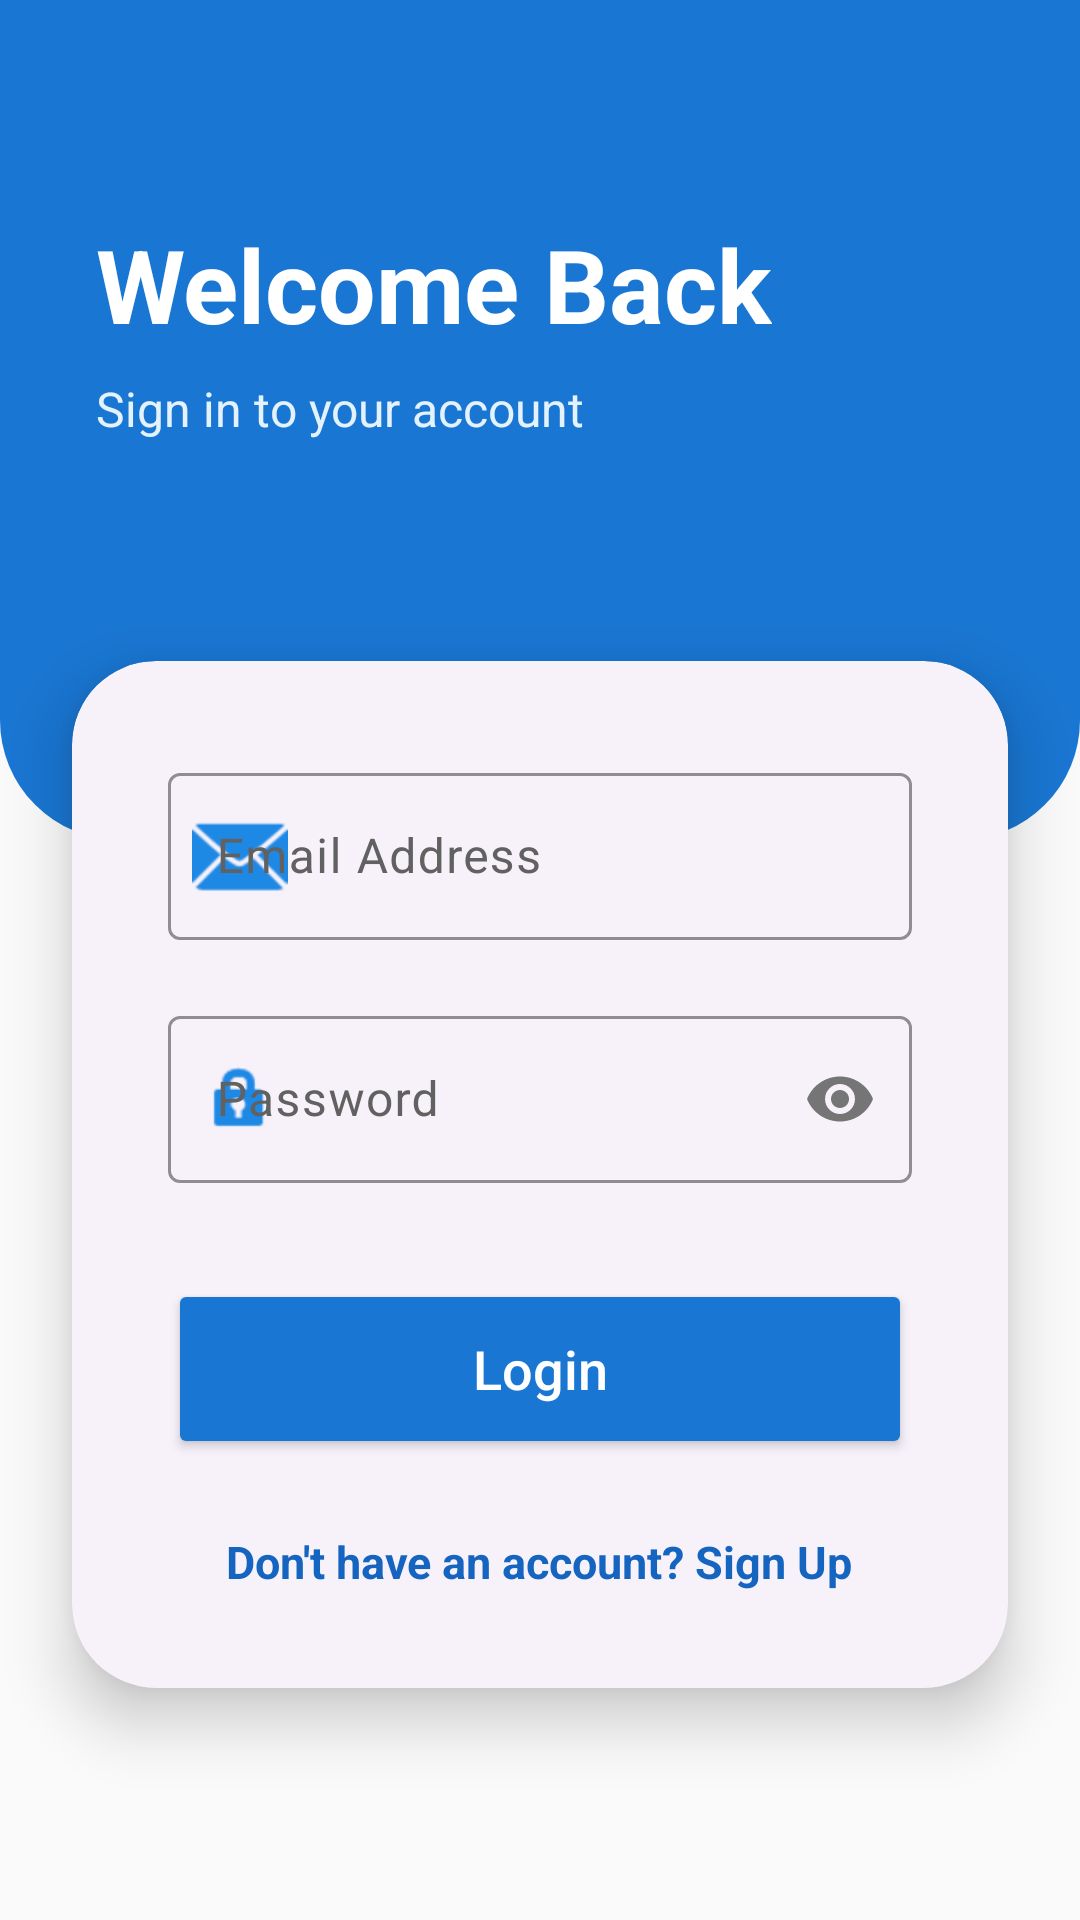

Here is an Android app screen rendered from its layout file. Give the layout XML and the strings, colors and styles it references.
<!-- AndroidManifest.xml: application theme Theme.AndroidSilencerApp -->
<!-- res/layout/fragment_login.xml -->
<?xml version="1.0" encoding="utf-8"?>
<androidx.constraintlayout.widget.ConstraintLayout xmlns:android="http://schemas.android.com/apk/res/android"
    xmlns:app="http://schemas.android.com/apk/res-auto"
    android:layout_width="match_parent"
    android:layout_height="match_parent"
    android:background="@color/grey_50">

    <View
        android:id="@+id/topDecor"
        android:layout_width="match_parent"
        android:layout_height="280dp"
        android:background="@drawable/bg_login_header"
        app:layout_constraintTop_toTopOf="parent" />

    <TextView
        android:id="@+id/tvWelcome"
        android:layout_width="wrap_content"
        android:layout_height="wrap_content"
        android:text="Welcome Back"
        android:textColor="@color/white"
        android:textSize="34sp"
        android:textStyle="bold"
        android:layout_marginStart="32dp"
        android:layout_marginTop="72dp"
        app:layout_constraintStart_toStartOf="parent"
        app:layout_constraintTop_toTopOf="parent" />

    <TextView
        android:id="@+id/tvSubtitle"
        android:layout_width="wrap_content"
        android:layout_height="wrap_content"
        android:text="Sign in to your account"
        android:textColor="@color/blue_50"
        android:textSize="16sp"
        android:layout_marginStart="32dp"
        android:layout_marginTop="8dp"
        app:layout_constraintStart_toStartOf="parent"
        app:layout_constraintTop_toBottomOf="@id/tvWelcome" />

    <com.google.android.material.card.MaterialCardView
        android:layout_width="match_parent"
        android:layout_height="wrap_content"
        android:layout_marginHorizontal="24dp"
        android:layout_marginTop="-60dp"
        app:cardCornerRadius="28dp"
        app:cardElevation="12dp"
        app:strokeWidth="0dp"
        app:layout_constraintTop_toBottomOf="@id/topDecor">

        <LinearLayout
            android:layout_width="match_parent"
            android:layout_height="wrap_content"
            android:orientation="vertical"
            android:padding="32dp">

            <com.google.android.material.textfield.TextInputLayout
                style="@style/Widget.Material3.TextInputLayout.OutlinedBox"
                android:layout_width="match_parent"
                android:layout_height="wrap_content"
                android:layout_marginBottom="20dp"
                android:hint="Email Address"
                app:startIconDrawable="@android:drawable/ic_dialog_email"
                app:startIconTint="@color/blue_600"
                app:boxStrokeColor="@color/blue_700"
                app:hintTextColor="@color/blue_700">
                <com.google.android.material.textfield.TextInputEditText
                    android:id="@+id/etEmail"
                    android:layout_width="match_parent"
                    android:layout_height="wrap_content"
                    android:inputType="textEmailAddress"
                    android:textColor="@color/grey_900" />
            </com.google.android.material.textfield.TextInputLayout>

            <com.google.android.material.textfield.TextInputLayout
                style="@style/Widget.Material3.TextInputLayout.OutlinedBox"
                android:layout_width="match_parent"
                android:layout_height="wrap_content"
                android:layout_marginBottom="32dp"
                android:hint="Password"
                app:startIconDrawable="@android:drawable/ic_lock_idle_lock"
                app:startIconTint="@color/blue_600"
                app:passwordToggleEnabled="true"
                app:passwordToggleTint="@color/grey_600"
                app:boxStrokeColor="@color/blue_700"
                app:hintTextColor="@color/blue_700">
                <com.google.android.material.textfield.TextInputEditText
                    android:id="@+id/etPassword"
                    android:layout_width="match_parent"
                    android:layout_height="wrap_content"
                    android:inputType="textPassword"
                    android:textColor="@color/grey_900" />
            </com.google.android.material.textfield.TextInputLayout>

            <Button
                android:id="@+id/btnLogin"
                android:layout_width="match_parent"
                android:layout_height="60dp"
                android:text="Login"
                android:textSize="18sp"
                android:textAllCaps="false"
                android:backgroundTint="@color/blue_700"
                android:textColor="@color/white"
                app:cornerRadius="16dp"
                app:elevation="4dp" />

            <TextView
                android:id="@+id/tvSignUp"
                android:layout_width="wrap_content"
                android:layout_height="wrap_content"
                android:layout_gravity="center"
                android:layout_marginTop="24dp"
                android:text="Don't have an account? Sign Up"
                android:textColor="@color/blue_800"
                android:textStyle="bold"
                android:textSize="15sp" />

            <ProgressBar
                android:id="@+id/progressBar"
                android:layout_width="wrap_content"
                android:layout_height="wrap_content"
                android:layout_gravity="center"
                android:visibility="gone"
                android:layout_marginTop="16dp"
                android:indeterminateTint="@color/blue_700" />

        </LinearLayout>
    </com.google.android.material.card.MaterialCardView>

</androidx.constraintlayout.widget.ConstraintLayout>
<!-- resources referenced by this layout -->
<resources>
  <color name="blue_50">#E3F2FD</color>
  <color name="blue_600">#1E88E5</color>
  <color name="blue_700">#1976D2</color>
  <color name="blue_800">#1565C0</color>
  <color name="grey_50">#FAFAFA</color>
  <color name="grey_600">#757575</color>
  <color name="grey_900">#212121</color>
  <color name="white">#FFFFFFFF</color>
  <!-- drawable bg_login_header (drawable) -->
  <?xml version="1.0" encoding="utf-8"?>
  <shape xmlns:android="http://schemas.android.com/apk/res/android">
      <solid android:color="@color/blue_700" />
      <corners
          android:bottomLeftRadius="40dp"
          android:bottomRightRadius="40dp" />
  </shape>
  <style name="Theme.AndroidSilencerApp" parent="Base.Theme.AndroidSilencerApp" />
  <style name="Base.Theme.AndroidSilencerApp" parent="Theme.Material3.DayNight.NoActionBar">
          
          <item name="colorPrimary">@color/blue_700</item>
          <item name="colorOnPrimary">@color/white</item>
          <item name="colorPrimaryContainer">@color/blue_100</item>
          <item name="colorOnPrimaryContainer">@color/blue_900</item>
          
          
          <item name="colorSecondary">@color/teal</item>
          <item name="colorOnSecondary">@color/white</item>
          <item name="colorSecondaryContainer">@color/green_100</item>
          <item name="colorOnSecondaryContainer">@color/green_900</item>
  
          
          <item name="colorTertiary">@color/indigo</item>
          <item name="colorOnTertiary">@color/white</item>
  
          
          <item name="colorError">@color/red_700</item>
          <item name="colorOnError">@color/white</item>
  
          
          <item name="android:windowBackground">@color/grey_50</item>
          <item name="colorSurface">@color/white</item>
          <item name="colorOnSurface">@color/grey_900</item>
          <item name="colorSurfaceVariant">@color/grey_100</item>
          <item name="colorOnSurfaceVariant">@color/grey_700</item>
  
          
          <item name="android:statusBarColor">@color/blue_800</item>
          <item name="android:windowLightStatusBar">false</item>
          
          <item name="materialCardViewStyle">@style/Widget.Material3.CardView.Elevated</item>
          <item name="shapeAppearanceSmallComponent">@style/ShapeAppearance.App.SmallComponent</item>
          <item name="shapeAppearanceMediumComponent">@style/ShapeAppearance.App.MediumComponent</item>
          <item name="shapeAppearanceLargeComponent">@style/ShapeAppearance.App.LargeComponent</item>
      </style>
  <color name="blue_100">#BBDEFB</color>
  <color name="blue_900">#0D47A1</color>
  <color name="teal">#009688</color>
  <color name="green_100">#C8E6C9</color>
  <color name="green_900">#1B5E20</color>
  <color name="indigo">#3F51B5</color>
  <color name="red_700">#D32F2F</color>
  <color name="grey_100">#F5F5F5</color>
  <color name="grey_700">#616161</color>
  <style name="ShapeAppearance.App.SmallComponent" parent="ShapeAppearance.Material3.SmallComponent">
          <item name="cornerSize">8dp</item>
      </style>
  <style name="ShapeAppearance.App.MediumComponent" parent="ShapeAppearance.Material3.MediumComponent">
          <item name="cornerSize">16dp</item>
      </style>
  <style name="ShapeAppearance.App.LargeComponent" parent="ShapeAppearance.Material3.LargeComponent">
          <item name="cornerSize">24dp</item>
      </style>
</resources>
